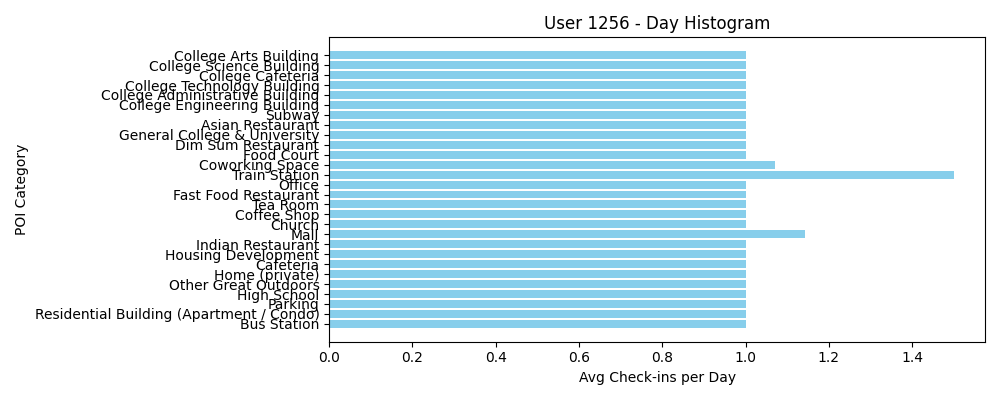

The file beside this chart, header and first rows:
POI Category, Avg Check-ins per Day
Bus Station, 1.0
Residential Building (Apartment / Condo), 1.0
Parking, 1.0
High School, 1.0
Other Great Outdoors, 1.0
Home (private), 1.0
Cafeteria, 1.0
Housing Development, 1.0
Indian Restaurant, 1.0
Mall, 1.143
Church, 1.0
Coffee Shop, 1.0
Tea Room, 1.0
Fast Food Restaurant, 1.0
Office, 1.0
Train Station, 1.5
Coworking Space, 1.071
Food Court, 1.0
Dim Sum Restaurant, 1.0
General College & University, 1.0
Asian Restaurant, 1.0
Subway, 1.0
College Engineering Building, 1.0
College Administrative Building, 1.0
College Technology Building, 1.0
College Cafeteria, 1.0
College Science Building, 1.0
College Arts Building, 1.0
